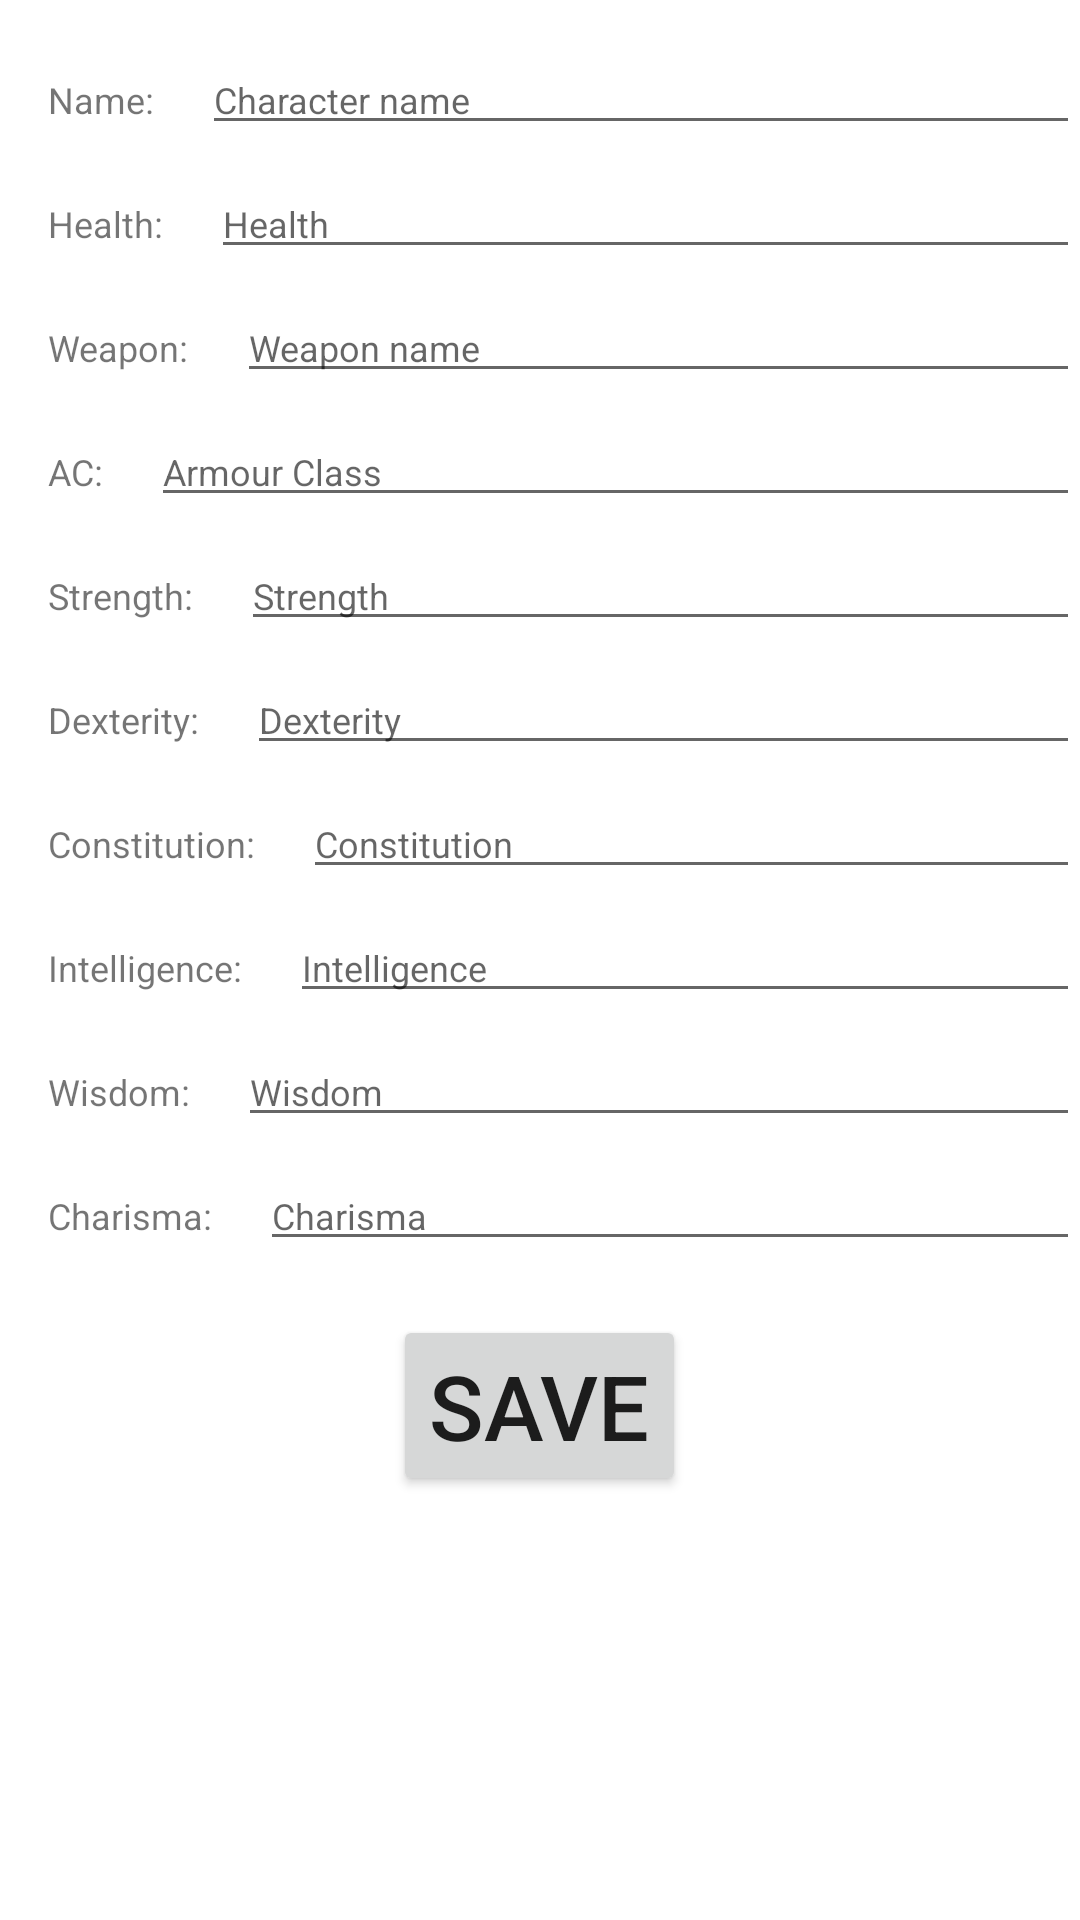

This screen was rendered from an Android layout file. Write that file and the resources it references.
<!-- AndroidManifest.xml: application theme Theme.GameMasterUtility -->
<!-- res/layout/activity_character_creator.xml -->
<?xml version="1.0" encoding="utf-8"?>

<RelativeLayout xmlns:android="http://schemas.android.com/apk/res/android"
    xmlns:app="http://schemas.android.com/apk/res-auto"
    xmlns:tools="http://schemas.android.com/tools"
    android:layout_width="match_parent"
    android:layout_height="match_parent"
    tools:context=".CharacterCreatorActivity">

    <TextView
        android:id="@+id/tvName"
        android:layout_width="wrap_content"
        android:layout_height="wrap_content"
        android:layout_alignParentStart="true"
        android:layout_alignParentTop="true"
        android:layout_marginStart="16dp"
        android:layout_marginTop="25dp"
        android:text="Name:"
        android:textSize="12sp" />

    <EditText
        android:id="@+id/etName"
        android:layout_width="wrap_content"
        android:layout_height="wrap_content"
        android:layout_alignBaseline="@+id/tvName"
        android:layout_alignParentEnd="true"
        android:layout_marginStart="16dp"
        android:layout_toEndOf="@+id/tvName"
        android:ems="10"
        android:hint="Character name"
        android:inputType="textPersonName"
        android:textSize="12sp" />

    <TextView
        android:id="@+id/tvHealth"
        android:layout_width="wrap_content"
        android:layout_height="wrap_content"
        android:layout_below="@+id/tvName"
        android:layout_marginStart="16dp"
        android:layout_marginTop="25dp"
        android:text="Health:"
        android:textSize="12sp" />

    <EditText
        android:id="@+id/etHealth"
        android:layout_width="wrap_content"
        android:layout_height="wrap_content"
        android:layout_alignBaseline="@+id/tvHealth"
        android:layout_alignParentEnd="true"
        android:layout_marginStart="16dp"
        android:layout_toEndOf="@+id/tvHealth"
        android:hint="Health"
        android:inputType="numberSigned"
        android:textSize="12sp" />

    <TextView
        android:id="@+id/tvWeapon"
        android:layout_width="wrap_content"
        android:layout_height="wrap_content"
        android:layout_below="@+id/tvHealth"
        android:layout_marginStart="16dp"
        android:layout_marginTop="25dp"
        android:text="Weapon:"
        android:textSize="12sp" />

    <EditText
        android:id="@+id/etWeapon"
        android:layout_width="wrap_content"
        android:layout_height="wrap_content"
        android:layout_alignBaseline="@+id/tvWeapon"
        android:layout_alignParentEnd="true"
        android:layout_marginStart="16dp"
        android:layout_toEndOf="@+id/tvWeapon"
        android:hint="Weapon name"
        android:inputType="text"
        android:textSize="12sp" />

    <TextView
        android:id="@+id/tvAC"
        android:layout_width="wrap_content"
        android:layout_height="wrap_content"
        android:layout_below="@+id/tvWeapon"
        android:layout_marginStart="16dp"
        android:layout_marginTop="25dp"
        android:text="AC:"
        android:textSize="12sp" />

    <EditText
        android:id="@+id/etAC"
        android:layout_width="wrap_content"
        android:layout_height="wrap_content"
        android:layout_alignBaseline="@+id/tvAC"
        android:layout_alignParentEnd="true"
        android:layout_marginStart="16dp"
        android:layout_toEndOf="@+id/tvAC"
        android:hint="Armour Class"
        android:inputType="numberSigned"
        android:textSize="12sp" />

    <TextView
        android:id="@+id/tvStrength"
        android:layout_width="wrap_content"
        android:layout_height="wrap_content"
        android:layout_below="@+id/tvAC"
        android:layout_marginStart="16dp"
        android:layout_marginTop="25dp"
        android:text="Strength:"
        android:textSize="12sp" />

    <EditText
        android:id="@+id/etStrength"
        android:layout_width="wrap_content"
        android:layout_height="wrap_content"
        android:layout_alignBaseline="@+id/tvStrength"
        android:layout_alignParentEnd="true"
        android:layout_marginStart="16dp"
        android:layout_toEndOf="@+id/tvStrength"
        android:hint="Strength"
        android:inputType="numberSigned"
        android:textSize="12sp" />

    <TextView
        android:id="@+id/tvDexterity"
        android:layout_width="wrap_content"
        android:layout_height="wrap_content"
        android:layout_below="@+id/tvStrength"
        android:layout_marginStart="16dp"
        android:layout_marginTop="25dp"
        android:text="Dexterity:"
        android:textSize="12sp" />

    <EditText
        android:id="@+id/etDexterity"
        android:layout_width="wrap_content"
        android:layout_height="wrap_content"
        android:layout_alignBaseline="@+id/tvDexterity"
        android:layout_alignParentEnd="true"
        android:layout_marginStart="16dp"
        android:layout_toEndOf="@+id/tvDexterity"
        android:hint="Dexterity"
        android:inputType="numberSigned"
        android:textSize="12sp" />

    <TextView
        android:id="@+id/tvConstitution"
        android:layout_width="wrap_content"
        android:layout_height="wrap_content"
        android:layout_below="@+id/tvDexterity"
        android:layout_marginStart="16dp"
        android:layout_marginTop="25dp"
        android:text="Constitution:"
        android:textSize="12sp" />

    <EditText
        android:id="@+id/etConstitution"
        android:layout_width="wrap_content"
        android:layout_height="wrap_content"
        android:layout_alignBaseline="@+id/tvConstitution"
        android:layout_alignParentEnd="true"
        android:layout_marginStart="16dp"
        android:layout_toEndOf="@+id/tvConstitution"
        android:hint="Constitution"
        android:inputType="numberSigned"
        android:textSize="12sp" />

    <TextView
        android:id="@+id/tvIntelligence"
        android:layout_width="wrap_content"
        android:layout_height="wrap_content"
        android:layout_below="@+id/tvConstitution"
        android:layout_marginStart="16dp"
        android:layout_marginTop="25dp"
        android:text="Intelligence:"
        android:textSize="12sp" />

    <EditText
        android:id="@+id/etIntelligence"
        android:layout_width="wrap_content"
        android:layout_height="wrap_content"
        android:layout_alignBaseline="@+id/tvIntelligence"
        android:layout_alignParentEnd="true"
        android:layout_marginStart="16dp"
        android:layout_toEndOf="@+id/tvIntelligence"
        android:hint="Intelligence"
        android:inputType="numberSigned"
        android:textSize="12sp" />

    <TextView
        android:id="@+id/tvWisdom"
        android:layout_width="wrap_content"
        android:layout_height="wrap_content"
        android:layout_below="@+id/tvIntelligence"
        android:layout_marginStart="16dp"
        android:layout_marginTop="25dp"
        android:text="Wisdom:"
        android:textSize="12sp" />

    <EditText
        android:id="@+id/etWisdom"
        android:layout_width="wrap_content"
        android:layout_height="wrap_content"
        android:layout_alignBaseline="@+id/tvWisdom"
        android:layout_alignParentEnd="true"
        android:layout_marginStart="16dp"
        android:layout_toEndOf="@+id/tvWisdom"
        android:hint="Wisdom"
        android:inputType="numberSigned"
        android:textSize="12sp" />

    <TextView
        android:id="@+id/tvCharisma"
        android:layout_width="wrap_content"
        android:layout_height="wrap_content"
        android:layout_below="@+id/tvWisdom"
        android:layout_marginStart="16dp"
        android:layout_marginTop="25dp"
        android:text="Charisma:"
        android:textSize="12sp" />

    <EditText
        android:id="@+id/etCharisma"
        android:layout_width="wrap_content"
        android:layout_height="wrap_content"
        android:layout_alignBaseline="@+id/tvCharisma"
        android:layout_alignParentEnd="true"
        android:layout_marginStart="16dp"
        android:layout_toEndOf="@+id/tvCharisma"
        android:hint="Charisma"
        android:inputType="numberSigned"
        android:textSize="12sp" />

    <Button
        android:id="@+id/btnSaveCharacter"
        android:layout_width="wrap_content"
        android:layout_height="wrap_content"
        android:layout_centerHorizontal="true"
        android:layout_below="@id/tvCharisma"
        android:layout_marginTop="25dp"
        android:textSize="30sp"
        android:onClick="saveButton"
        android:text="SAVE" />
</RelativeLayout>
<!-- resources referenced by this layout -->
<resources>
  <style name="Theme.GameMasterUtility" parent="Theme.MaterialComponents.DayNight.DarkActionBar">
          
          <item name="colorPrimary">@color/purple_500</item>
          <item name="colorPrimaryVariant">@color/purple_700</item>
          <item name="colorOnPrimary">@color/white</item>
          
          <item name="colorSecondary">@color/teal_200</item>
          <item name="colorSecondaryVariant">@color/teal_700</item>
          <item name="colorOnSecondary">@color/black</item>
          
          <item name="android:statusBarColor" tools:targetApi="l">?attr/colorPrimaryVariant</item>
          
      </style>
  <!-- not gathered from this repository: default colours our renderer supplied (Android Studio template values) -->
  <color name="purple_500">#FF6200EE</color>
  <color name="purple_700">#FF3700B3</color>
  <color name="teal_200">#FF03DAC5</color>
  <color name="teal_700">#FF018786</color>
  <color name="black">#FF000000</color>
  <color name="white">#FFFFFFFF</color>
</resources>
